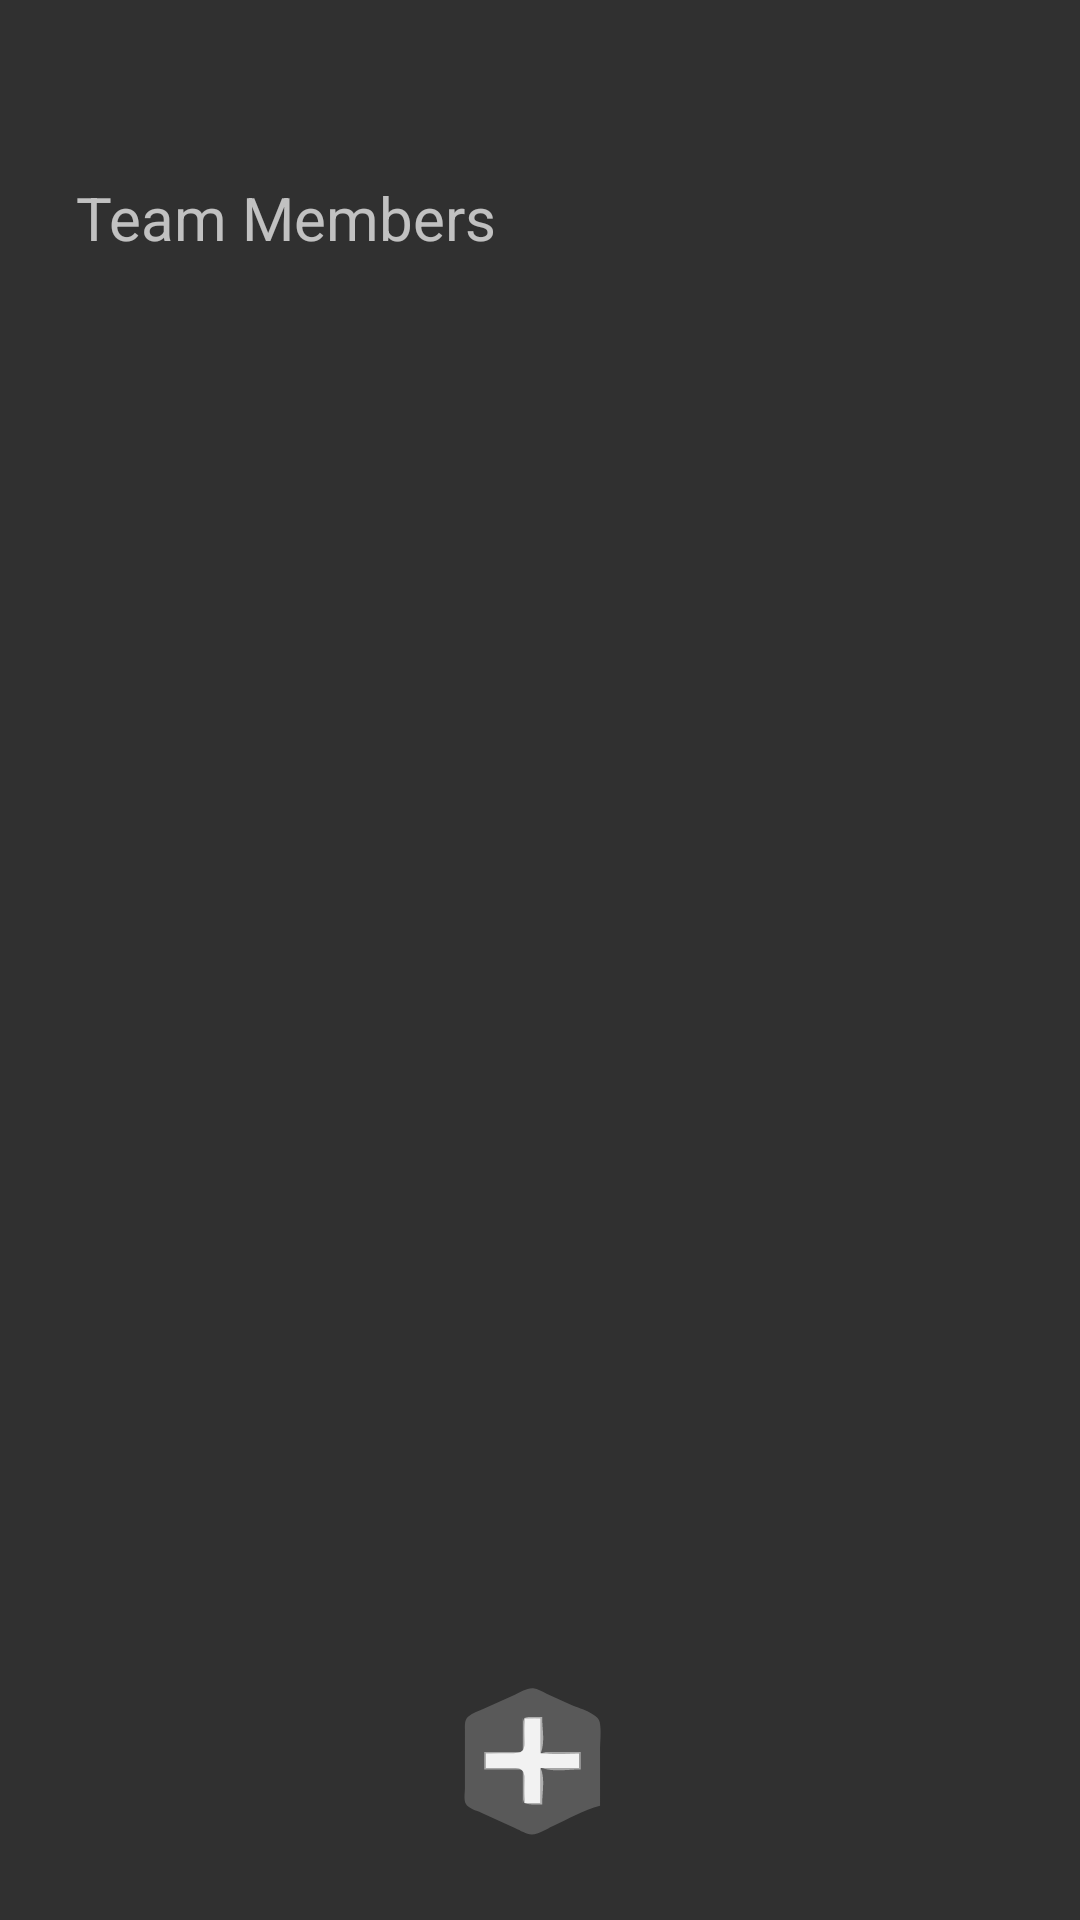

Reconstruct the res/layout file that produces this screen, plus the resources it refers to.
<!-- AndroidManifest.xml: application theme Theme.AppCompat.NoActionBar -->
<!-- res/layout/team_member_list.xml -->
<?xml version="1.0" encoding="utf-8"?>
<androidx.constraintlayout.widget.ConstraintLayout xmlns:android="http://schemas.android.com/apk/res/android"
    android:layout_width="match_parent"
    android:layout_height="match_parent"
    xmlns:app="http://schemas.android.com/apk/res-auto"
    xmlns:tools="http://schemas.android.com/tools">

    <TextView
        android:id="@+id/teamMembersList"
        android:layout_width="wrap_content"
        android:layout_height="wrap_content"
        android:text="Team Members"
        android:textSize="20sp"
        app:layout_constraintBottom_toBottomOf="parent"
        app:layout_constraintEnd_toEndOf="parent"
        app:layout_constraintHorizontal_bias="0.116"
        app:layout_constraintStart_toStartOf="parent"
        app:layout_constraintTop_toTopOf="parent"
        app:layout_constraintVertical_bias="0.096" />

    <androidx.recyclerview.widget.RecyclerView
        android:id="@+id/team_members_recyclerView"
        android:layout_width="321dp"
        android:layout_height="530dp"
        app:layout_constraintBottom_toBottomOf="parent"
        app:layout_constraintEnd_toEndOf="parent"
        app:layout_constraintStart_toStartOf="parent"
        app:layout_constraintTop_toBottomOf="@+id/teamMembersList"
        app:layout_constraintVertical_bias="0.308" />

    <Button
        android:id="@+id/goToAddTeamMembers"
        android:layout_width="50dp"
        android:layout_height="52dp"
        android:layout_marginTop="8dp"
        android:background="@drawable/ic_add_sprint_button"
        app:layout_constraintBottom_toBottomOf="parent"
        app:layout_constraintEnd_toEndOf="parent"
        app:layout_constraintHorizontal_bias="0.49"
        app:layout_constraintStart_toStartOf="parent"
        app:layout_constraintTop_toTopOf="parent"
        app:layout_constraintVertical_bias="0.953" />

</androidx.constraintlayout.widget.ConstraintLayout>
<!-- resources referenced by this layout -->
<resources>
  <!-- drawable ic_add_sprint_button (drawable) -->
  <vector android:height="110dp" android:viewportHeight="116"
      android:viewportWidth="101" android:width="95.77586dp" xmlns:android="http://schemas.android.com/apk/res/android">
      <path android:fillColor="#00000000"
          android:pathData="M0,0L0,116L101,116L101,0L0,0z" android:strokeColor="#00000000"/>
      <path android:fillColor="#595959"
          android:pathData="M97,92L97,51C97,44.25 97.95,36.7 96.85,30.04C95.72,23.18 82.53,19.52 77,16.75L61,8.75C58.23,7.36 55.13,5.08 52,4.71C47.95,4.23 43.47,7.51 40,9.25L19,19.75C15.56,21.47 11.13,22.95 8.32,25.64C5.7,28.14 6.01,31.67 6,35L6,54L6,79C6,82.43 5.11,87.43 6.6,90.61C8.22,94.05 13.83,95.66 17,97.25L40,108.75C43.26,110.38 47.25,113.25 51,113.33C55.57,113.44 61.01,109.24 65,107.25C75.29,102.1 85.93,95.19 97,92z" android:strokeColor="#00000000"/>
      <path android:fillColor="#afafaf"
          android:pathData="M46,26C49.43,27.44 53.3,27 57,27L57,53C60.11,45.59 58,34.02 58,26L46,26z" android:strokeColor="#00000000"/>
      <path android:fillColor="#a5a5a5"
          android:pathData="M45,27L45,52L19,52L19,65L45,65L45,90C47.26,84.6 46.11,76.82 46,71C45.95,68.69 46.1,65.79 43.68,64.6C37.89,61.76 26.41,64 20,64L20,53C26.41,53 37.89,55.24 43.68,52.4C46.1,51.21 45.95,48.31 46,46C46.11,40.18 47.26,32.4 45,27z" android:strokeColor="#00000000"/>
      <path android:fillColor="#f2f2f2"
          android:pathData="M46,27L46,44C45.98,46.42 46.27,49.53 44.4,51.4C42.53,53.27 39.42,52.98 37,53L20,53L20,64L37,64C39.42,64.02 42.53,63.73 44.4,65.6C46.27,67.47 45.98,70.58 46,73L46,90L57,90L57,64L83,64L83,53L57,53L57,27L46,27z" android:strokeColor="#00000000"/>
      <path android:fillColor="#a5a5a5"
          android:pathData="M58,52C64.93,54.91 75.5,53 83,53L83,64L58,64C65.17,67.01 76.24,65 84,65L84,52L58,52z" android:strokeColor="#00000000"/>
      <path android:fillColor="#afafaf"
          android:pathData="M57,64L57,90L46,90C49.7,91.55 54.02,91 58,91C58,82.98 60.11,71.41 57,64z" android:strokeColor="#00000000"/>
  </vector>
</resources>
